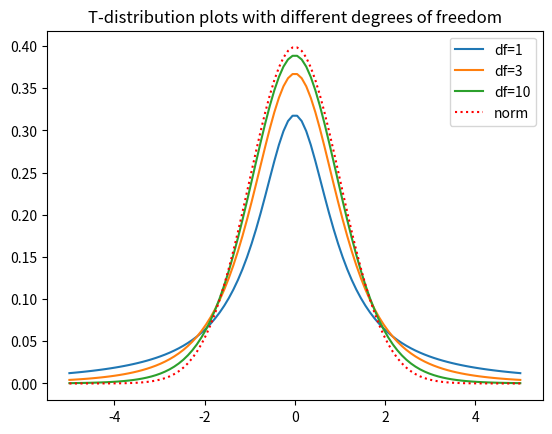

This chart was generated by the following Python code:
"""
The graph below shows how the shape of the distribution changes with an increase in the number of degrees of freedom.
It also shows the approach of the t-distribution to the normal one as the degrees of freedom increase
"""
from scipy.stats import t, norm
import numpy as np
import matplotlib.pyplot as plt

x = np.linspace(-5, 5, 100)
y1, y2, y3 = t.pdf(x, df=1), t.pdf(x, df=3), t.pdf(x, df=10)
y4 = norm.pdf(x)

plt.title('T-distribution plots with different degrees of freedom')
plt.plot(x, y1)
plt.plot(x, y2)
plt.plot(x, y3)
plt.plot(x, y4, 'r:')
plt.legend(('df=1', 'df=3', 'df=10', 'norm'))
plt.show()

'''
On a sample of 15 observations using a one-sample t-test
the null hypothesis is tested: μ = 10
and the calculated t-value is -2 (t = -2), then the p-level of significance (two-sided) is: 
'''
from scipy import stats

t = -2
n = 15
df = n - 1

p = 2 * stats.t.sf(abs(t), df)
print(f'p = {p:.3f}')  # p = 0.065
